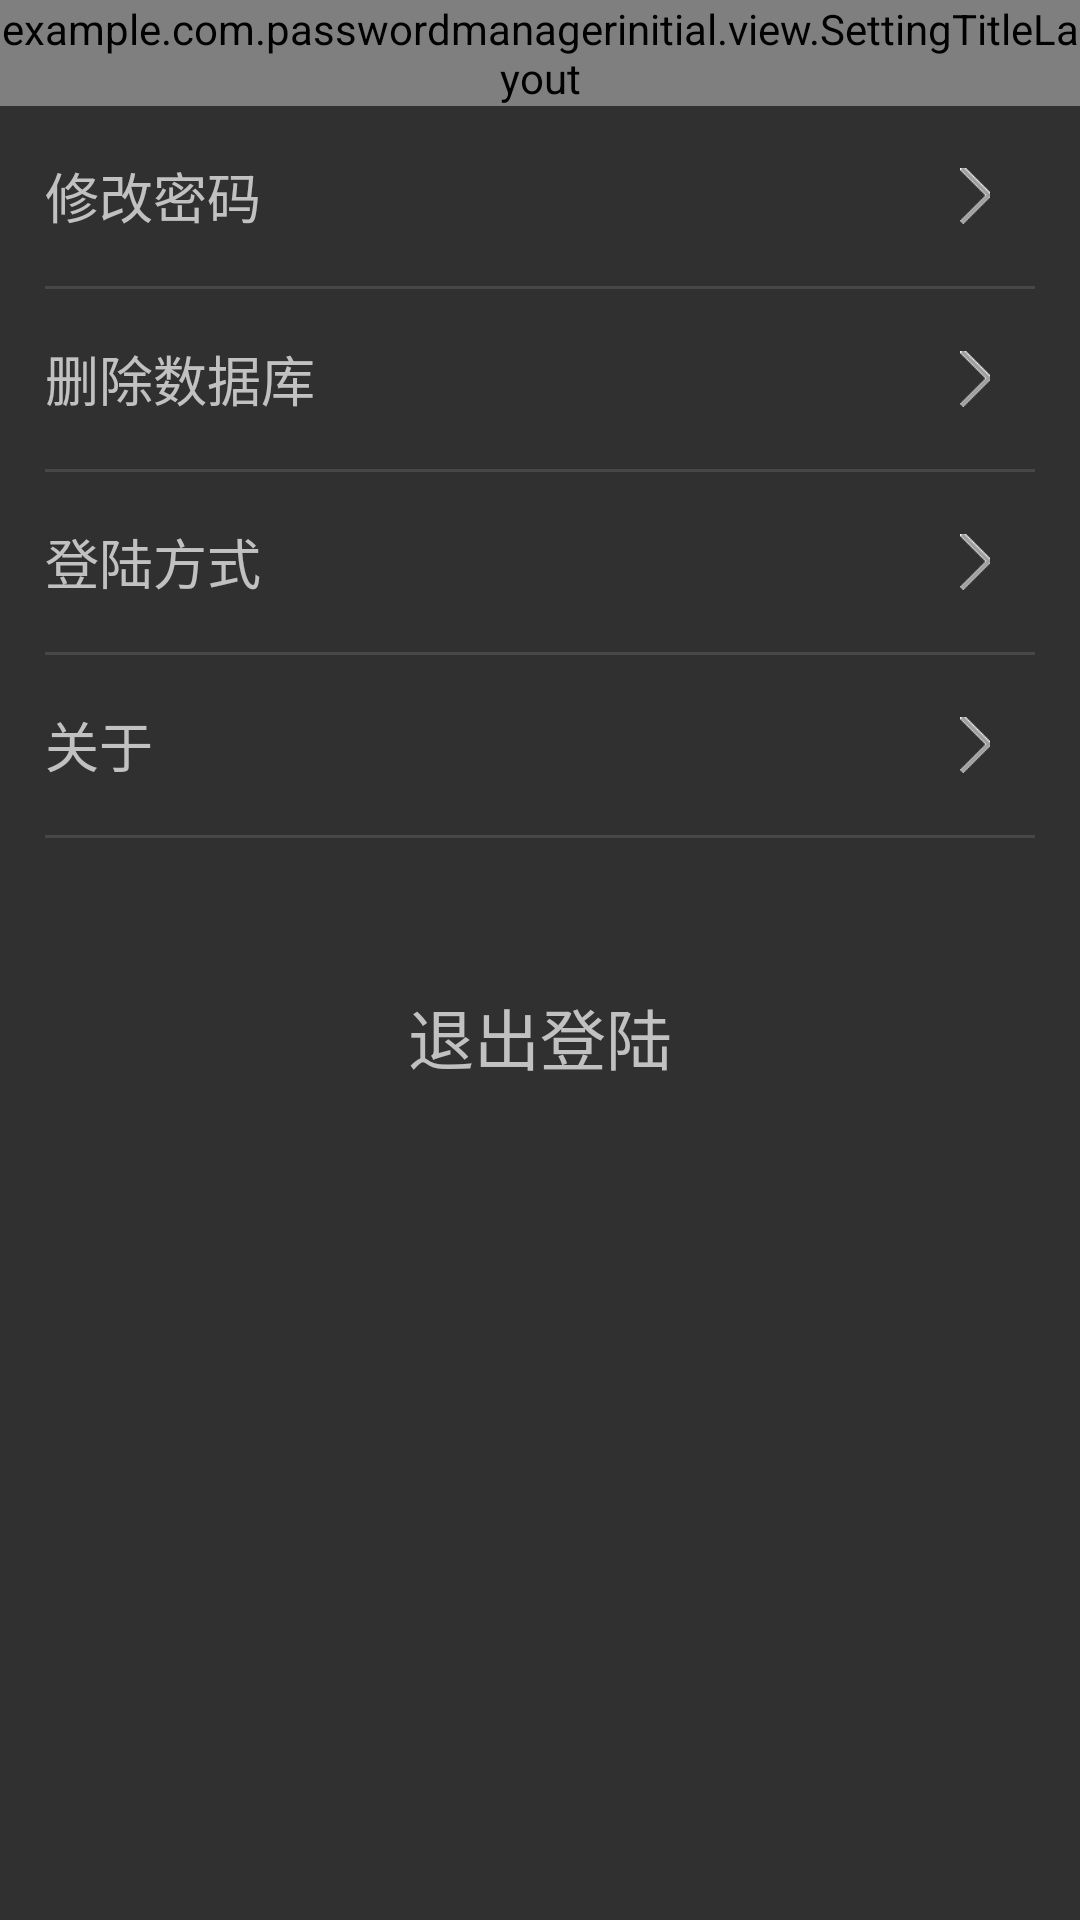

The Android layout XML behind this screen, and the referenced resources:
<!-- AndroidManifest.xml: application theme AppTheme -->
<!-- res/layout/activity_setting.xml -->
<?xml version="1.0" encoding="utf-8"?>
<LinearLayout xmlns:android="http://schemas.android.com/apk/res/android"
    xmlns:app="http://schemas.android.com/apk/res-auto"
    android:orientation="vertical"
    android:layout_width="match_parent"
    android:layout_height="match_parent">

    <example.com.passwordmanagerinitial.view.SettingTitleLayout
        android:layout_width="match_parent"
        android:layout_height="wrap_content"
        app:popupTheme="@style/ThemeOverlay.AppCompat.Light"></example.com.passwordmanagerinitial.view.SettingTitleLayout>

    <LinearLayout
        android:layout_width="match_parent"
        android:layout_height="match_parent"
        android:orientation="vertical"
        android:paddingLeft="15dp"
        android:paddingRight="15dp">
        <RelativeLayout
            android:id="@+id/rl_modify"
            android:layout_width="match_parent"
            android:layout_height="60dp"
            android:orientation="horizontal">

            <TextView
                android:id="@+id/tv_modify"
                android:layout_width="wrap_content"
                android:layout_height="wrap_content"
                android:text="修改密码"
                android:layout_centerVertical="true"
                android:textSize="18sp"/>

            <ImageView
                android:layout_width="40dp"
                android:layout_height="match_parent"
                android:layout_alignParentRight="true"
                android:layout_centerVertical="true"
                android:padding="15dp"
                android:scaleType="centerInside"
                android:src="@mipmap/right"/>

        </RelativeLayout>

        <View
            android:layout_width="match_parent"
            android:layout_height="1dp"
            android:background="@color/line"/>

        <RelativeLayout
            android:id="@+id/rl_delete_database"
            android:layout_width="match_parent"
            android:layout_height="60dp"
            android:orientation="horizontal">

            <TextView
                android:id="@+id/tv_delete_database"
                android:layout_width="wrap_content"
                android:layout_height="wrap_content"
                android:text="删除数据库"
                android:layout_centerVertical="true"
                android:textSize="18sp"/>

            <ImageView
                android:layout_width="40dp"
                android:layout_height="match_parent"
                android:layout_alignParentRight="true"
                android:layout_centerVertical="true"
                android:padding="15dp"
                android:scaleType="centerInside"
                android:src="@mipmap/right"/>

        </RelativeLayout>

        <View
            android:layout_width="match_parent"
            android:layout_height="1dp"
            android:background="@color/line"/>

        <RelativeLayout
            android:id="@+id/rl_login_mode"
            android:layout_width="match_parent"
            android:layout_height="60dp"
            android:orientation="horizontal">

            <TextView
                android:id="@+id/tv_login_mode"
                android:layout_width="wrap_content"
                android:layout_height="wrap_content"
                android:text="登陆方式"
                android:layout_centerVertical="true"
                android:textSize="18sp"/>

            <ImageView
                android:layout_width="40dp"
                android:layout_height="match_parent"
                android:layout_alignParentRight="true"
                android:layout_centerVertical="true"
                android:padding="15dp"
                android:scaleType="centerInside"
                android:src="@mipmap/right"/>

        </RelativeLayout>

        <View
            android:layout_width="match_parent"
            android:layout_height="1dp"
            android:background="@color/line"/>

        <RelativeLayout
            android:id="@+id/rl_about"
            android:layout_width="match_parent"
            android:layout_height="60dp"
            android:orientation="horizontal">

            <TextView
                android:layout_width="wrap_content"
                android:layout_height="wrap_content"
                android:text="关于"
                android:layout_centerVertical="true"
                android:textSize="18sp"/>

            <ImageView
                android:layout_width="40dp"
                android:layout_height="match_parent"
                android:layout_alignParentRight="true"
                android:layout_centerVertical="true"
                android:padding="15dp"
                android:scaleType="centerInside"
                android:src="@mipmap/right"/>

        </RelativeLayout>

        <View
            android:layout_width="match_parent"
            android:layout_height="1dp"
            android:background="@color/line"/>

        <TextView
            android:id="@+id/tv_quit"
            android:layout_width="wrap_content"
            android:layout_height="wrap_content"
            android:text="退出登陆"
            android:layout_marginTop="50dp"
            android:layout_gravity="center"
            android:textSize="22sp"/>
    </LinearLayout>


</LinearLayout>
<!-- resources referenced by this layout -->
<resources>
  <color name="line">#474747</color>
  <!-- mipmap right: png bitmap (mipmap-hdpi, 1878 bytes) -->
  <style name="AppTheme" parent="Theme.AppCompat.NoActionBar">
          
          <item name="colorPrimary">@color/colorPrimary</item>
          <item name="colorPrimaryDark">@color/colorPrimaryDark</item>
          <item name="colorAccent">@color/colorAccent</item>
      </style>
  <color name="colorPrimary">#3F51B5</color>
  <color name="colorPrimaryDark">#303F9F</color>
  <color name="colorAccent">#FF4081</color>
</resources>
